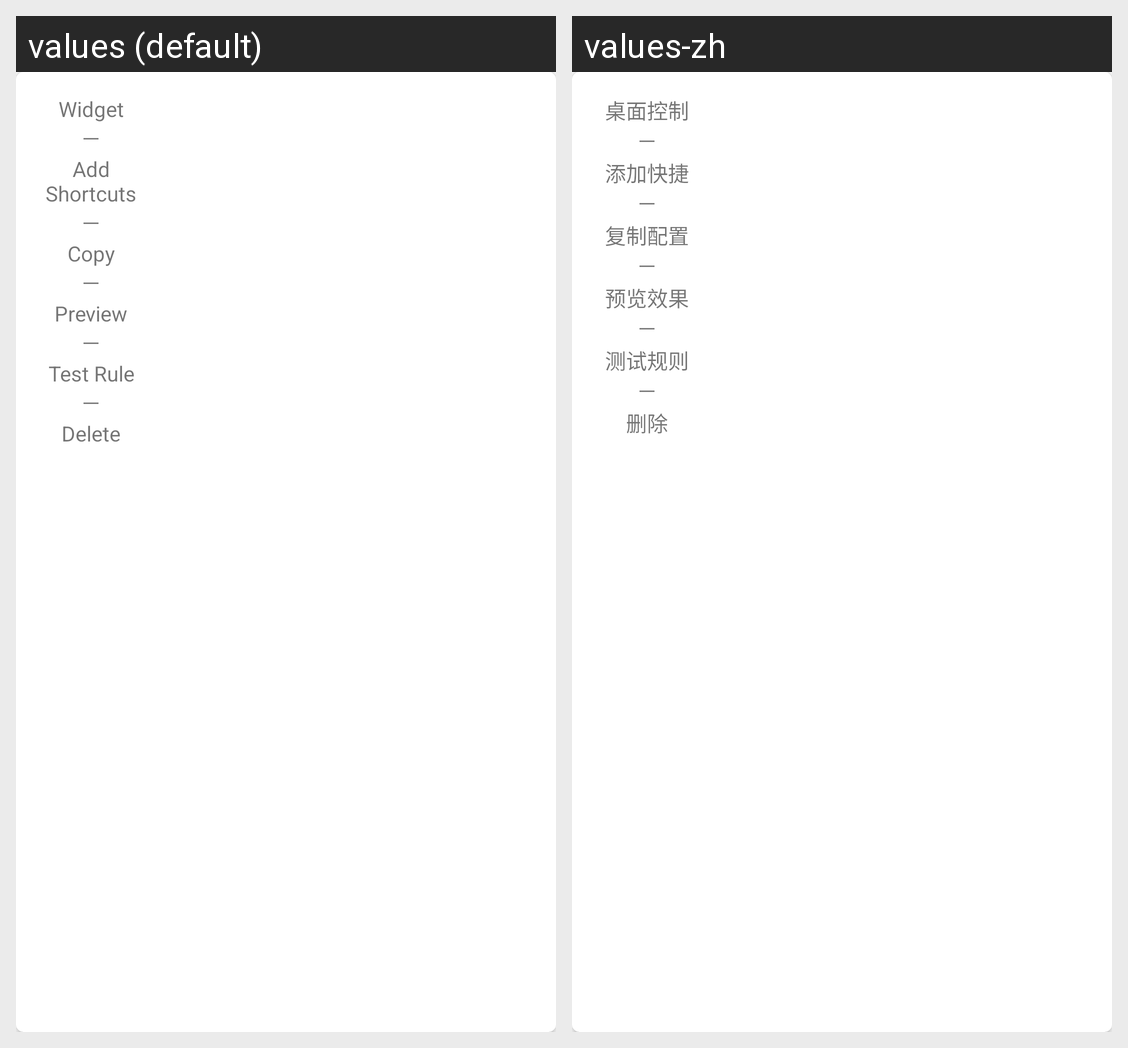

The Android screen above is rendered under two locales of the same app. Produce the string resources it draws, with the default and per-locale values.
Android screen res/layout/popup_config_more.xml rendered under 2 locales, left to right: values (default), values-zh. Device: Nexus 5 (rendered at 1080×1920; each locale shown at half size, 540×960, under a caption strip naming it); theme Theme.MagicNotice.
Strings drawn on this screen, with the default value and each locale's value (text and hints the layout hard-codes, and strings that could not be matched under every locale, appear in the picture but are not listed):

config_more_widget
  values: Widget
  values-zh: 桌面控制

config_more_shortcuts_add
  values: Add Shortcuts
  values-zh: 添加快捷

config_more_copy
  values: Copy
  values-zh: 复制配置

config_more_preview
  values: Preview
  values-zh: 预览效果

config_more_test
  values: Test Rule
  values-zh: 测试规则

config_more_delete
  values: Delete
  values-zh: 删除
